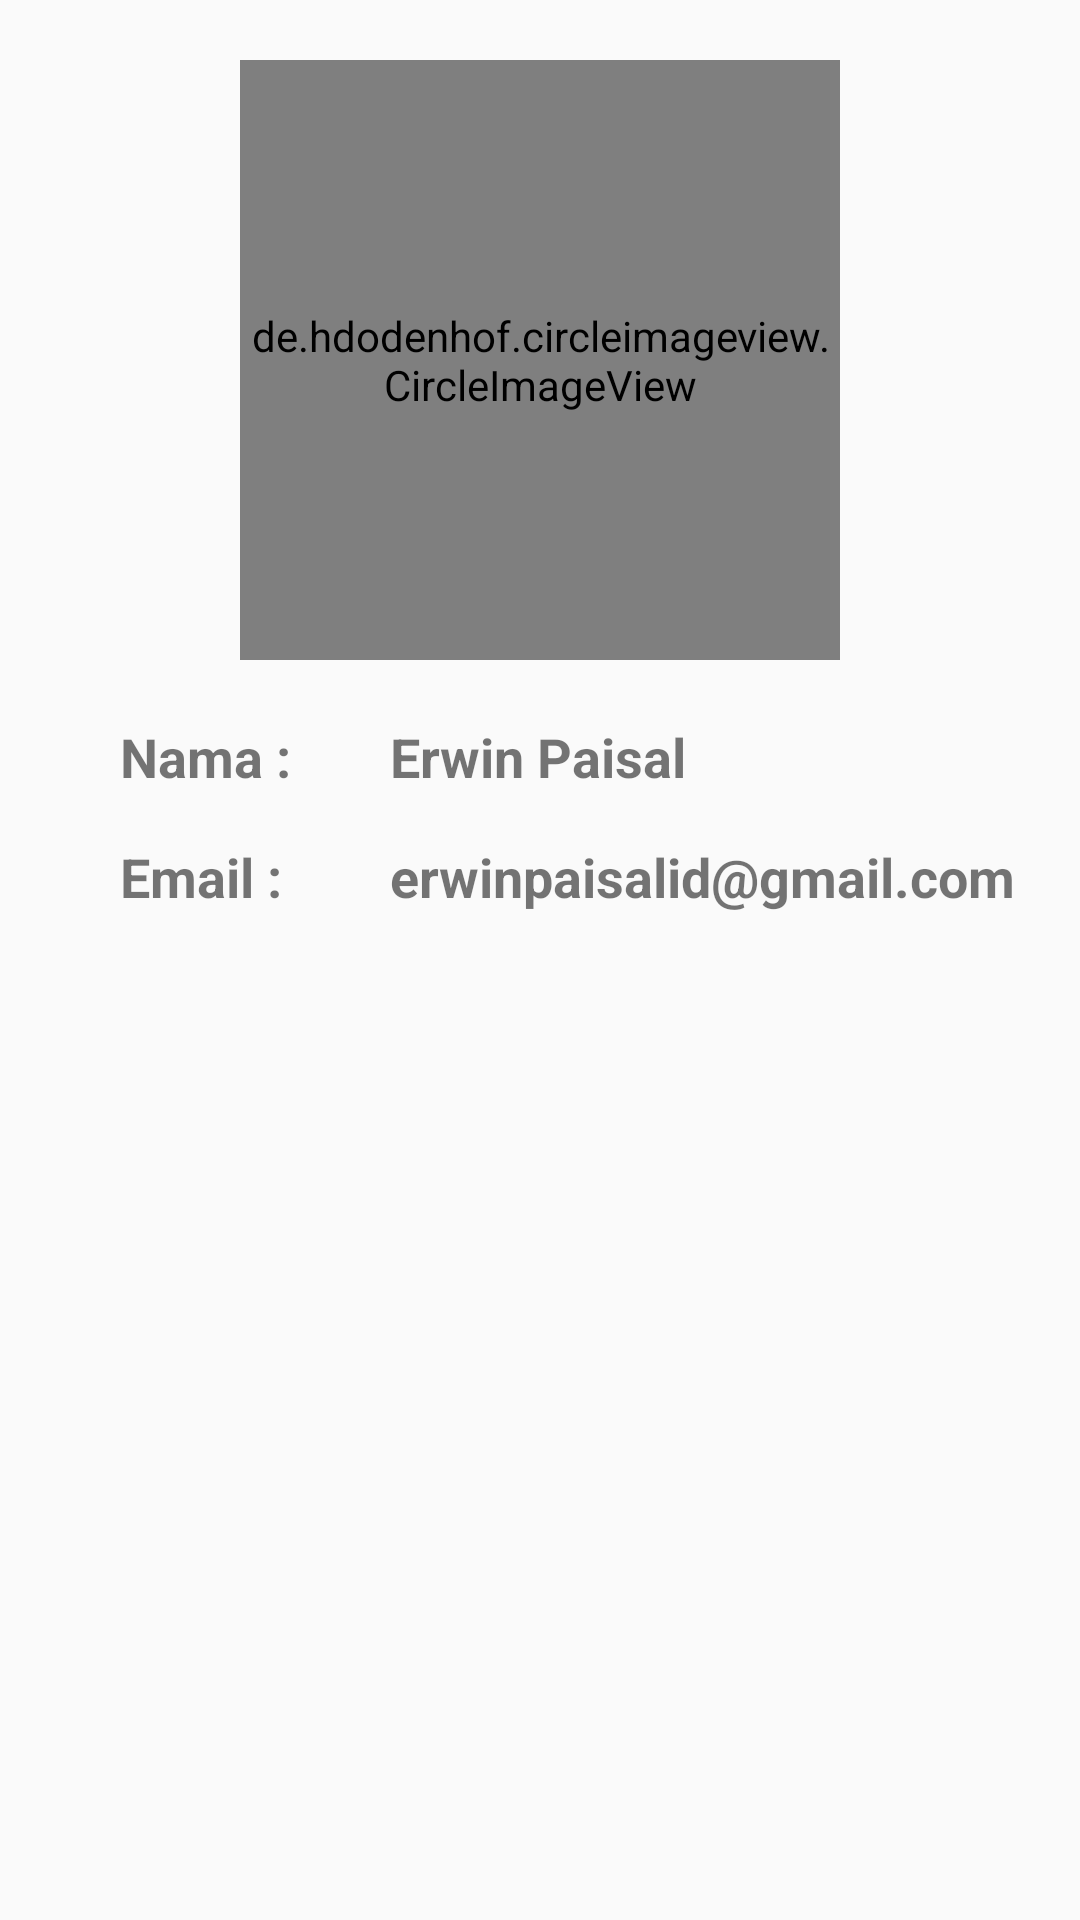

Produce the Android XML layout that renders to this screen, including the resource entries it uses.
<!-- AndroidManifest.xml: application theme AppTheme -->
<!-- res/layout/fragment_about.xml -->
<?xml version="1.0" encoding="utf-8"?>
<RelativeLayout
    xmlns:android="http://schemas.android.com/apk/res/android"
    xmlns:app="http://schemas.android.com/apk/res-auto"
    xmlns:tools="http://schemas.android.com/tools"
    android:layout_width="match_parent"
    android:layout_height="match_parent"
    android:fitsSystemWindows="true"
    tools:context=".fragment.AboutFragment">

    <RelativeLayout
        android:id="@+id/lay1"
        android:layout_width="match_parent"
        android:layout_height="240dp">

        <de.hdodenhof.circleimageview.CircleImageView
            android:layout_width="200dp"
            android:layout_height="200dp"
            android:layout_centerHorizontal="true"
            android:layout_marginTop="20dp"
            android:layout_marginBottom="20dp"
            android:src="@drawable/profile"
            app:civ_border_color="#D31414" />
    </RelativeLayout>

    <RelativeLayout
        android:id="@+id/lay2"
        android:layout_width="100dp"
        android:layout_height="wrap_content"
        android:layout_marginTop="240dp">
        <TextView
            android:id="@+id/txtnama"
            android:layout_width="wrap_content"
            android:layout_height="wrap_content"
            android:layout_marginLeft="40dp"
            android:text="Nama :"
            android:textSize="18dp"
            android:textStyle="bold" />
    </RelativeLayout>
    <RelativeLayout
        android:id="@+id/lay3"
        android:layout_width="100dp"
        android:layout_height="wrap_content"
        android:layout_marginTop="280dp">
        <TextView
            android:id="@+id/txtemail"
            android:layout_width="wrap_content"
            android:layout_height="wrap_content"
            android:layout_marginLeft="40dp"
            android:text="Email :"
            android:textSize="18dp"
            android:textStyle="bold" />
    </RelativeLayout>

    <RelativeLayout
        android:id="@+id/lay4"
        android:layout_width="250dp"
        android:layout_height="wrap_content"
        android:layout_marginTop="240dp"
        android:layout_marginLeft="130dp">
        <TextView
            android:layout_width="wrap_content"
            android:layout_height="wrap_content"
            android:text="Erwin Paisal"
            android:textSize="18dp"
            android:textStyle="bold" />
    </RelativeLayout>
    <RelativeLayout
        android:id="@+id/lay5"
        android:layout_width="250dp"
        android:layout_height="wrap_content"
        android:layout_marginTop="280dp"
        android:layout_marginLeft="130dp">
        <TextView
            android:layout_width="wrap_content"
            android:layout_height="wrap_content"
            android:text="erwinpaisalid@gmail.com"
            android:textSize="18dp"
            android:textStyle="bold" />
    </RelativeLayout>


</RelativeLayout>
<!-- resources referenced by this layout -->
<resources>
  <style name="AppTheme" parent="Theme.AppCompat.Light.NoActionBar">
          
          <item name="colorPrimary">@color/colorPrimary</item>
          <item name="colorPrimaryDark">@color/colorPrimaryDark</item>
          <item name="colorAccent">@color/colorAccent</item>
      </style>
  <color name="colorPrimary">#0099f2</color>
  <color name="colorPrimaryDark">#0099f2</color>
  <color name="colorAccent">#ffff00</color>
</resources>
